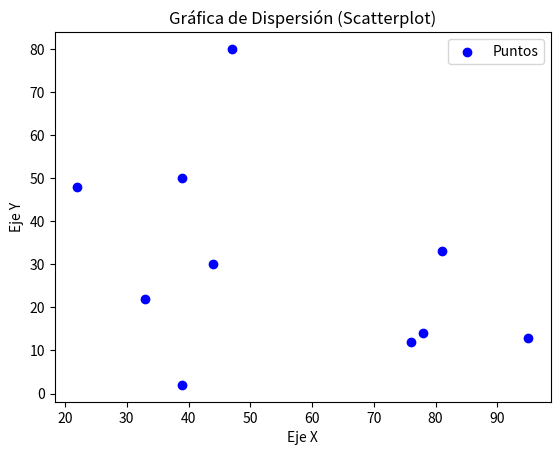

Recreate this plot in Python.
import matplotlib.pyplot as plt
import numpy as np

# agrega tus comentarios

x = np.random.randint(1, 100, 10)
y = np.random.randint(1, 100, 10)


plt.scatter(x, y, color='blue', marker='o', label='Puntos')

plt.title('Gráfica de Dispersión (Scatterplot)')
plt.xlabel('Eje X')
plt.ylabel('Eje Y')
plt.legend()

plt.show()
